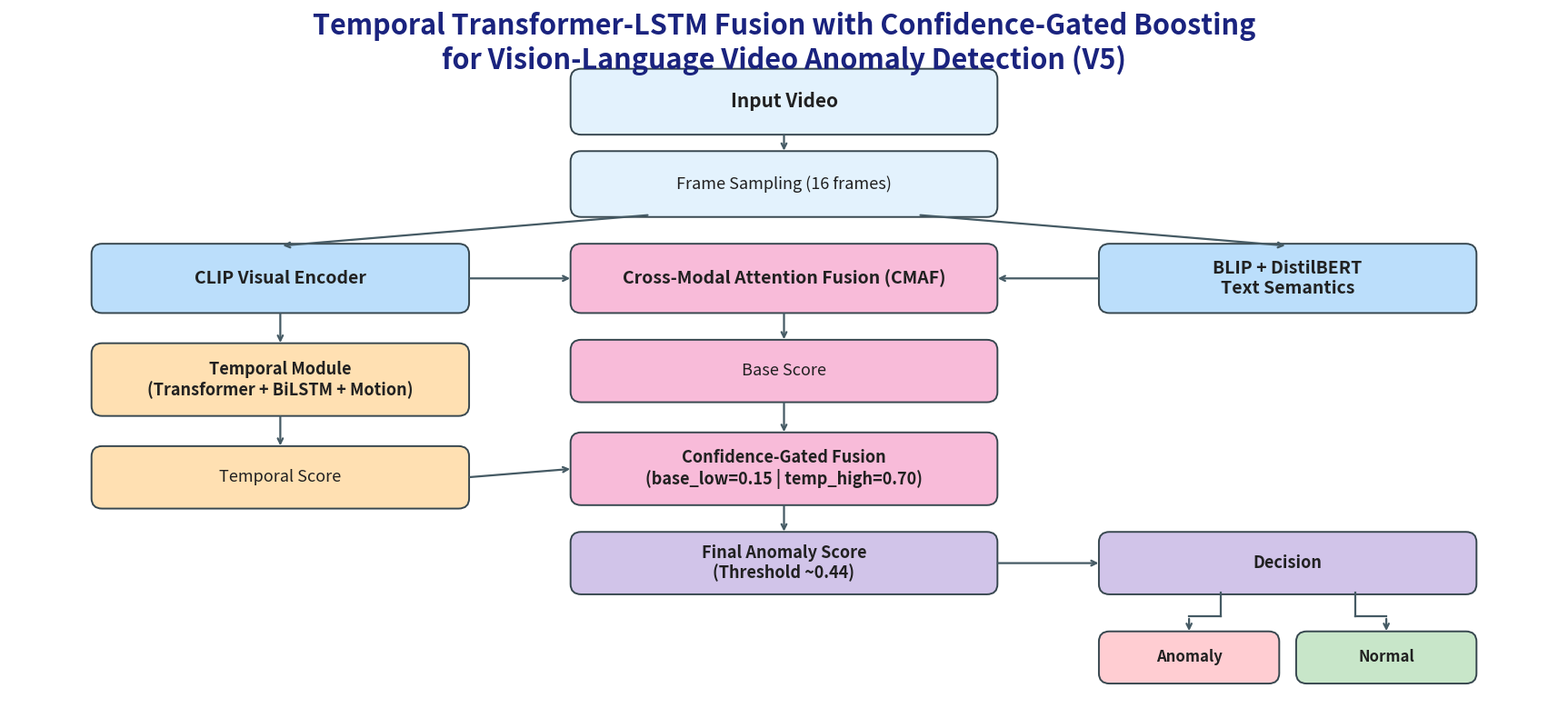

The matplotlib source for this figure:
"""
Render the corrected V5 system architecture using matplotlib.

Outputs:
- outputs/system_architecture_v5_corrected_python.png
- outputs/system_architecture_v5_corrected_python.pdf
"""

import os

import matplotlib.pyplot as plt
from matplotlib.patches import FancyArrowPatch, FancyBboxPatch, Patch


def draw_box(ax, x, y, w, h, text, color, fontsize=9, bold=False):
    """Draw a rounded rectangle with centered text."""
    box = FancyBboxPatch(
        (x, y),
        w,
        h,
        boxstyle="round,pad=0.03,rounding_size=0.15",
        facecolor=color,
        edgecolor="#37474F",
        linewidth=1.4,
    )
    ax.add_patch(box)
    ax.text(
        x + w / 2,
        y + h / 2,
        text,
        ha="center",
        va="center",
        fontsize=fontsize,
        fontweight="bold" if bold else "normal",
        color="#212121",
        wrap=True,
    )


def draw_path_arrow(ax, points, lw=1.6):
    """Draw an orthogonal path, with arrow only on the final segment."""
    if len(points) < 2:
        return

    # Intermediate polyline segments.
    for i in range(len(points) - 2):
        x0, y0 = points[i]
        x1, y1 = points[i + 1]
        ax.plot([x0, x1], [y0, y1], color="#455A64", lw=lw)

    # Arrow on last segment.
    arrow = FancyArrowPatch(
        points[-2],
        points[-1],
        arrowstyle="->",
        mutation_scale=10,
        lw=lw,
        color="#455A64",
    )
    ax.add_patch(arrow)


def box_anchor(box, side):
    """Return anchor point on a box for connector routing."""
    x, y, w, h = box
    if side == "top":
        return (x + w / 2, y + h)
    if side == "bottom":
        return (x + w / 2, y)
    if side == "left":
        return (x, y + h / 2)
    if side == "right":
        return (x + w, y + h / 2)
    return (x + w / 2, y + h / 2)


def main():
    colors = {
        "input": "#E3F2FD",
        "feature": "#BBDEFB",
        "temporal": "#FFE0B2",
        "fusion": "#F8BBD9",
        "output": "#D1C4E9",
        "result_anom": "#FFCDD2",
        "result_norm": "#C8E6C9",
    }

    fig, ax = plt.subplots(figsize=(22, 10))
    ax.set_xlim(0, 22)
    ax.set_ylim(0, 10.2)
    ax.axis("off")

    ax.text(
        11,
        9.7,
        "Temporal Transformer-LSTM Fusion with Confidence-Gated Boosting\n"
        "for Vision-Language Video Anomaly Detection (V5)",
        ha="center",
        va="center",
        fontsize=22,
        fontweight="bold",
        color="#1A237E",
    )

    # Minimal layout: top -> branch -> merge -> output.
    boxes = {
        "input": (8.0, 8.4, 6.0, 0.9),
        "sampling": (8.0, 7.2, 6.0, 0.9),

        "clip": (1.2, 5.8, 5.3, 0.95),
        "blip": (15.5, 5.8, 5.3, 0.95),

        "cmaf": (8.0, 5.8, 6.0, 0.95),
        "base": (8.0, 4.5, 6.0, 0.85),

        "temporal": (1.2, 4.3, 5.3, 1.0),
        "tscore": (1.2, 2.95, 5.3, 0.85),

        "gate": (8.0, 3.0, 6.0, 1.0),
        "final": (8.0, 1.7, 6.0, 0.85),

        "decision": (15.5, 1.7, 5.3, 0.85),
        "anom": (15.5, 0.4, 2.5, 0.7),
        "normal": (18.3, 0.4, 2.5, 0.7),
    }

    # Draw minimal blocks.
    draw_box(ax, *boxes["input"], "Input Video", colors["input"], fontsize=15, bold=True)
    draw_box(ax, *boxes["sampling"], "Frame Sampling (16 frames)", colors["input"], fontsize=13)

    draw_box(ax, *boxes["clip"], "CLIP Visual Encoder", colors["feature"], fontsize=14, bold=True)
    draw_box(ax, *boxes["blip"], "BLIP + DistilBERT\nText Semantics", colors["feature"], fontsize=14, bold=True)

    draw_box(ax, *boxes["cmaf"], "Cross-Modal Attention Fusion (CMAF)", colors["fusion"], fontsize=14, bold=True)
    draw_box(ax, *boxes["base"], "Base Score", colors["fusion"], fontsize=13)

    draw_box(ax, *boxes["temporal"], "Temporal Module\n(Transformer + BiLSTM + Motion)", colors["temporal"], fontsize=13, bold=True)
    draw_box(ax, *boxes["tscore"], "Temporal Score", colors["temporal"], fontsize=13)

    draw_box(
        ax,
        *boxes["gate"],
        "Confidence-Gated Fusion\n(base_low=0.15 | temp_high=0.70)",
        colors["fusion"],
        fontsize=13,
        bold=True,
    )
    draw_box(ax, *boxes["final"], "Final Anomaly Score\n(Threshold ~0.44)", colors["output"], fontsize=13, bold=True)

    draw_box(ax, *boxes["decision"], "Decision", colors["output"], fontsize=13, bold=True)
    draw_box(ax, *boxes["anom"], "Anomaly", colors["result_anom"], fontsize=12, bold=True)
    draw_box(ax, *boxes["normal"], "Normal", colors["result_norm"], fontsize=12, bold=True)

    # Clear orthogonal arrows.
    draw_path_arrow(ax, [box_anchor(boxes["input"], "bottom"), box_anchor(boxes["sampling"], "top")])

    clip_top = box_anchor(boxes["clip"], "top")
    blip_top = box_anchor(boxes["blip"], "top")
    sampling_left = (boxes["sampling"][0] + 1.1, boxes["sampling"][1])
    sampling_right = (boxes["sampling"][0] + boxes["sampling"][2] - 1.1, boxes["sampling"][1])
    draw_path_arrow(ax, [sampling_left, clip_top])
    draw_path_arrow(ax, [sampling_right, blip_top])

    draw_path_arrow(ax, [box_anchor(boxes["clip"], "right"), box_anchor(boxes["cmaf"], "left")])
    draw_path_arrow(ax, [box_anchor(boxes["blip"], "left"), box_anchor(boxes["cmaf"], "right")])

    draw_path_arrow(ax, [box_anchor(boxes["clip"], "bottom"), box_anchor(boxes["temporal"], "top")])

    draw_path_arrow(ax, [box_anchor(boxes["cmaf"], "bottom"), box_anchor(boxes["base"], "top")])
    draw_path_arrow(ax, [box_anchor(boxes["temporal"], "bottom"), box_anchor(boxes["tscore"], "top")])

    draw_path_arrow(ax, [box_anchor(boxes["base"], "bottom"), box_anchor(boxes["gate"], "top")])
    draw_path_arrow(ax, [box_anchor(boxes["tscore"], "right"), box_anchor(boxes["gate"], "left")])

    draw_path_arrow(ax, [box_anchor(boxes["gate"], "bottom"), box_anchor(boxes["final"], "top")])
    draw_path_arrow(ax, [box_anchor(boxes["final"], "right"), box_anchor(boxes["decision"], "left")])

    decision_x, decision_y, decision_w, _ = boxes["decision"]
    decision_anom_start = (decision_x + decision_w * 0.32, decision_y)
    decision_norm_start = (decision_x + decision_w * 0.68, decision_y)
    anom_top = box_anchor(boxes["anom"], "top")
    normal_top = box_anchor(boxes["normal"], "top")
    split_out_y = 1.35
    draw_path_arrow(ax, [decision_anom_start, (decision_anom_start[0], split_out_y), (anom_top[0], split_out_y), anom_top])
    draw_path_arrow(ax, [decision_norm_start, (decision_norm_start[0], split_out_y), (normal_top[0], split_out_y), normal_top])

    os.makedirs("outputs", exist_ok=True)
    png_path = "outputs/system_architecture_v5_corrected_python.png"
    pdf_path = "outputs/system_architecture_v5_corrected_python.pdf"

    fig.savefig(png_path, dpi=300, bbox_inches="tight", facecolor="white")
    fig.savefig(pdf_path, bbox_inches="tight", facecolor="white")

    print(f"Saved: {png_path}")
    print(f"Saved: {pdf_path}")


if __name__ == "__main__":
    main()
